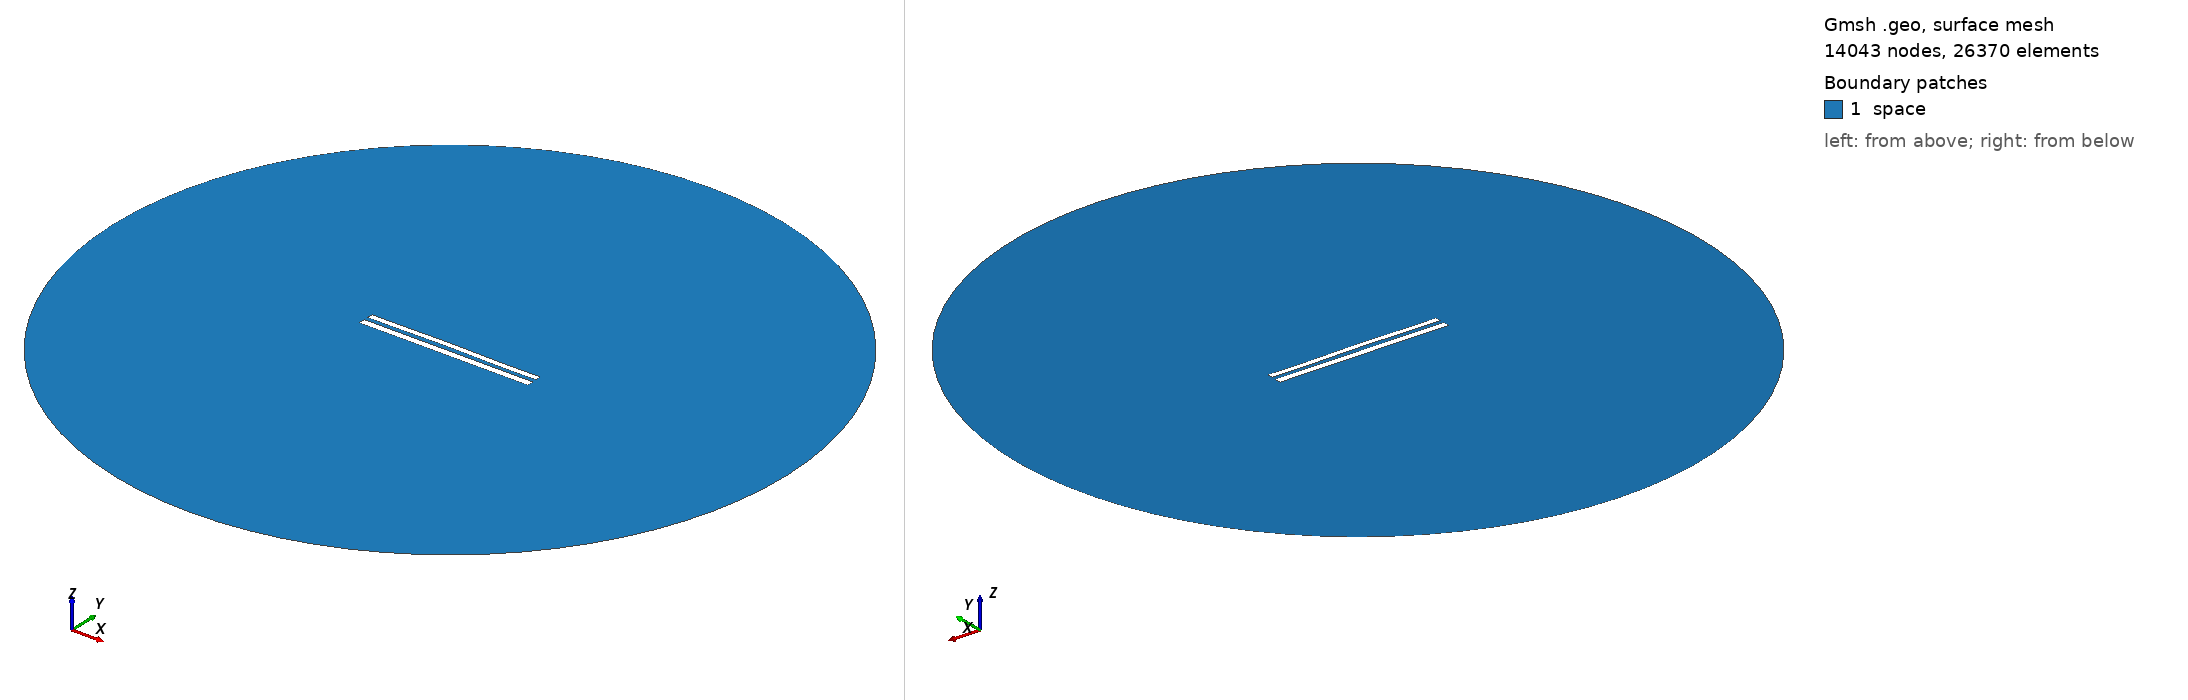

Gmsh geometry script, surface-meshed: 14043 nodes, 26370 surface elements. Boundary patches (legend numbers): 1 space. Left view from above one corner, right view from below the opposite corner. Legend entries are the model's physical surfaces. The drawing asked Gmsh for element sizes between 1% and 20% of the model's largest extent; the script's own settings can give other sizes.

=== 9117.geo (drawn) ===
//---------------------------------------
// Geometry kernel
//---------------------------------------

SetFactory("OpenCASCADE");



//---------------------------------------
// Parameters of the geometry
//---------------------------------------

// Overetch of the upper plate
overetch = 0.25;

// Distance between the plates
distance = 2.5;

// Discretization over the x axis (for the deformation)
nx = 50; 

// Length of the plate
L = 100 - overetch; 

// Number of modes
n = 4; 

// 1st mode coefficient
coeff(1) = 0.0;
beta(1) = 0.596864 * 3.1415926535 / L;

// 2nd mode coefficient
coeff(2) = 0.15;
beta(2) = 1.49418 * 3.1415926535 / L;

// 3rd mode coefficient
coeff(3) = 0.07499999999999998;
beta(3) = 2.50025 * 3.1415926535 / L;

// 4th mode coefficient
coeff(4) = -0.075;
beta(4) = 3.49999 * 3.1415926535 / L;



//---------------------------------------
// Upper plate (deformed rectangle)
//---------------------------------------

// Coordiantes of the upper plate
xmin = -50;
xmax = 50 - overetch;

// Height of the upper plate
yheight = 4 - 2 * overetch;

// Indexes of the points
UpperID[] = {};
LowerID[] = {};
LeftID[] = {};
RightID[] = {};

// Point index
p = 1;

// Horizontal edges
For i In {1:nx}
    x = xmin + (i-1)*(xmax - xmin)/(nx-1);

    y_bottom = distance / 2 + overetch;
    For j In {1:n}
        C = (Cosh(beta(j)*L) + Cos(beta(j)*L)) / (Sinh(beta(j)*L) + Sin(beta(j)*L));
        y_bottom  = y_bottom + coeff(j) * (Cosh(beta(j)*(x+50)) - Cos(beta(j)*(x+50)) - C * (Sinh(beta(j)*(x+50)) - Sin(beta(j)*(x+50))));
    EndFor

    y_top = y_bottom + yheight;

    Point(p) = {x, y_top, 0, 1.0};
    UpperID[i] = p;
    p = p + 1;

    Point(p) = {x, y_bottom, 0, 1.0};
    LowerID[i] = p;
    p = p + 1;
EndFor

// Create point lists
UpperPts[] = {}; LowerPts[] = {};
For i In {1:nx}
  UpperPts[] += {UpperID[i]};
  LowerPts[] += {LowerID[i]};
EndFor

// Build splines
Spline(1) = {UpperPts[]};
Spline(2) = {LowerPts[]};
Line(3) = {LowerPts[nx-1], UpperPts[nx-1]};
Line(4) = {LowerPts[0], UpperPts[0]};

// Build the plane surface
Curve Loop(1) = {2, 3, -1, -4};
Plane Surface(1) = {1};



//---------------------------------------
// Lower plate (rectangle)
//---------------------------------------

// Vertices
Point(1001) = {-50, -1, 0, 1.0};
Point(1002) = { 50, -1, 0, 1.0};
Point(1003) = { 50,  -5, 0, 1.0};
Point(1004) = {-50,  -5, 0, 1.0};

// Edges
Line(5) = {1001, 1002};
Line(6) = {1002, 1003};
Line(7) = {1003, 1004};
Line(8) = {1004, 1001};

// Plane surface
Line Loop(2) = {5, 6, 7, 8};
Plane Surface(2) = {2}; 



//---------------------------------------
// Outer (fictious) boundary
//---------------------------------------

// Points
Point(1005) = {0, 0, 0};       // Center
Point(1006) = {200, 0, 0};     // Start point
Point(1007) = {0, 200, 0};     // 90 degrees
Point(1008) = {-200, 0, 0};    // 180 degrees
Point(1009) = {0, -200, 0};    // 270 degrees

// Circle arcs (each needs start, center, end)
Circle(9) = {1006, 1005, 1007};
Circle(10) = {1007, 1005, 1008};
Circle(11) = {1008, 1005, 1009};
Circle(12) = {1009, 1005, 1006};

// Plane surface for the entire domain
Curve Loop(3) = {9, 10, 11, 12};
Surface(3) = {3};

// Subtract the plates from the whole domain to obtain the actual domain where we want to solve the equations
BooleanDifference{ Surface{3}; Delete; }{ Surface{1}; Surface{2}; Delete; }




//---------------------------------------
// Transfinite Lines/Curves
//---------------------------------------

// Set the number of points on the boundaries
r = 7;

// Plates
Transfinite Curve {1, 2} = 50*r Using Progression 1;
Transfinite Curve {3, 4} = 2*r Using Progression 1;
Transfinite Line {5, 7} = 50*r Using Progression 1;
Transfinite Line {6, 8} = 2*r Using Progression 1;

// Outer boundary
Transfinite Line {9, 10, 11, 12} = 20 Using Progression 1;



//---------------------------------------
// Physical groups
//---------------------------------------                

// Physical curves (boundaries)
Physical Line("force_segment", 10) = {2};
Physical Line("upper_plate", 11) = {1, 3, 4};
Physical Line("lower_plate", 12) = {5, 6, 7, 8};
Physical Line("boundary", 20) = {9, 10, 11, 12};

// Physical Surfaces
Physical Surface("space", 30) = {3};



//---------------------------------------
// 6. Generate the Mesh
//---------------------------------------

// 2D mesh generation
Mesh 2;
